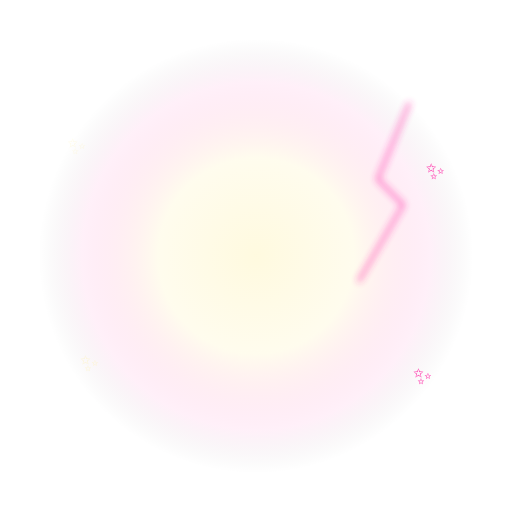
t = 0.00 s
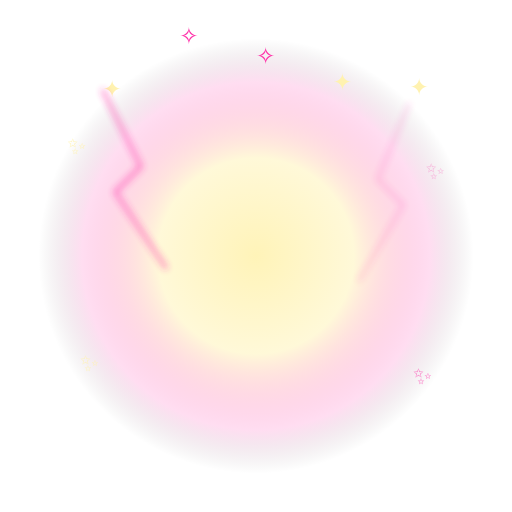
t = 0.91 s
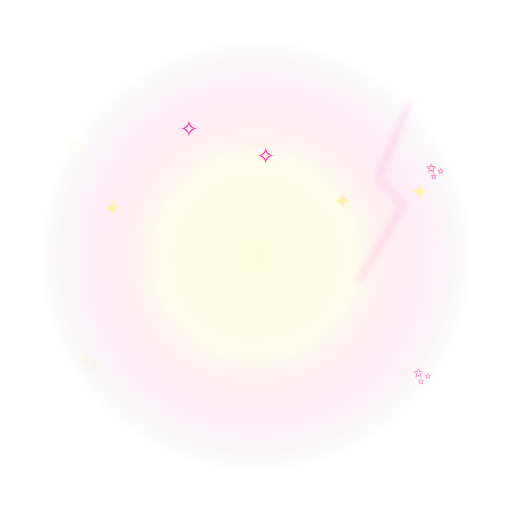
t = 1.80 s
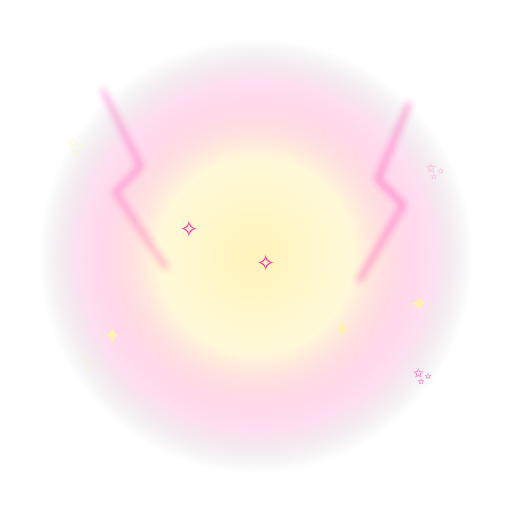
t = 2.75 s
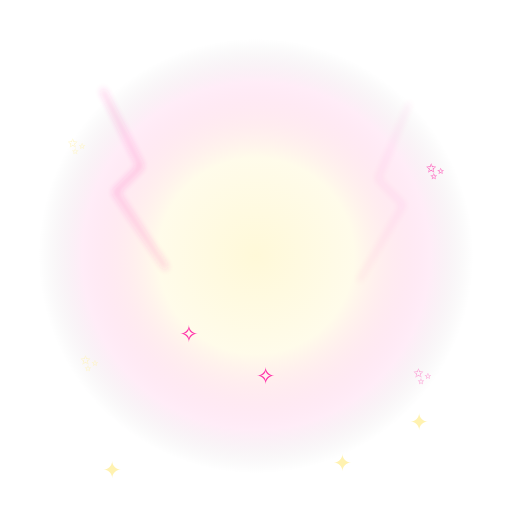
t = 3.75 s
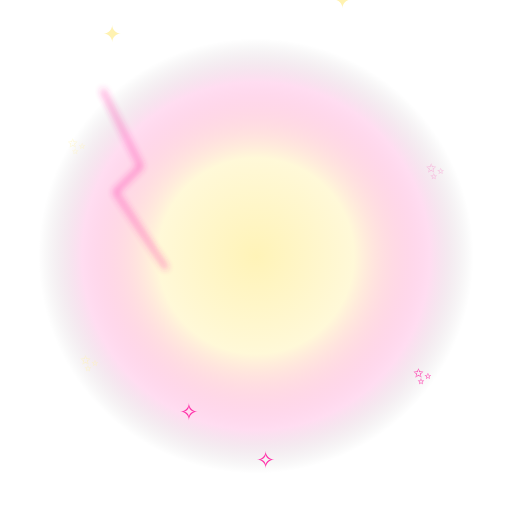
t = 4.50 s

The animated SVG that drew these frames (rendered in a browser with its animation timeline set to each time). Animation: 14 SMIL elements (animate=13,animateTransform=1); one cycle of 5.50 s, repeats indefinitely.

<svg xmlns="http://www.w3.org/2000/svg" viewBox="0 0 400 400" width="400" height="400">
  <defs>
    <radialGradient id="g1" cx="50%" cy="50%" r="50%">
      <stop offset="0%" stop-color="#fff2b0" stop-opacity="1"/>
      <stop offset="45%" stop-color="#fff2b0" stop-opacity="0.55"/>
      <stop offset="80%" stop-color="#ff2ea8" stop-opacity="0.18"/>
      <stop offset="100%" stop-color="#000" stop-opacity="0"/>
    </radialGradient>
    <radialGradient id="g2" cx="50%" cy="50%" r="50%">
      <stop offset="60%" stop-color="#ff2ea8" stop-opacity="0"/>
      <stop offset="85%" stop-color="#ff2ea8" stop-opacity="0.9"/>
      <stop offset="100%" stop-color="#ff2ea8" stop-opacity="0"/>
    </radialGradient>
    <filter id="b1"><feGaussianBlur stdDeviation="3"/></filter>
  </defs>
  
  <circle cx="200" cy="200" r="170" fill="url(#g1)" opacity="0.8">
    <animate attributeName="opacity" values="0.4;0.9;0.4" dur="1.8s" repeatCount="indefinite"/>
  </circle>
  <g font-size="18">
    <text x="80" y="0" fill="#fff2b0">✦<animate attributeName="y" from="-20" to="400" dur="4s" repeatCount="indefinite"/></text>
    <text x="200" y="0" fill="#ff2ea8">✧<animate attributeName="y" from="-30" to="410" dur="5s" repeatCount="indefinite"/></text>
    <text x="320" y="0" fill="#fff2b0">✦<animate attributeName="y" from="-10" to="405" dur="4.5s" repeatCount="indefinite"/></text>
    <text x="140" y="0" fill="#ff2ea8">✧<animate attributeName="y" from="-40" to="410" dur="5.5s" repeatCount="indefinite"/></text>
    <text x="260" y="0" fill="#fff2b0">✦<animate attributeName="y" from="-25" to="415" dur="4.2s" repeatCount="indefinite"/></text>
  </g>
  
  <g stroke="#ff2ea8" stroke-width="2" fill="none" opacity="0.9" filter="url(#b1)">
    <polyline points="80,70 110,130 90,150 130,210">
      <animate attributeName="opacity" values="0;1;0" dur="0.6s" repeatCount="indefinite"/>
    </polyline>
    <polyline points="320,80 295,140 315,160 280,220">
      <animate attributeName="opacity" values="0;1;0" dur="0.7s" begin="0.3s" repeatCount="indefinite"/>
    </polyline>
  </g>
  
  <g font-size="18" text-anchor="middle">
    <text x="60" y="120" fill="#fff2b0">✨<animate attributeName="opacity" values="0.3;1;0.3" dur="1.6s" repeatCount="indefinite"/></text>
    <text x="340" y="140" fill="#ff2ea8">✨<animate attributeName="opacity" values="1;0.3;1" dur="1.8s" repeatCount="indefinite"/></text>
    <text x="70" y="290" fill="#fff2b0">✨<animate attributeName="opacity" values="0.5;1;0.5" dur="1.4s" repeatCount="indefinite"/></text>
    <text x="330" y="300" fill="#ff2ea8">✨<animate attributeName="opacity" values="1;0.5;1" dur="1.5s" repeatCount="indefinite"/></text>
  </g>
  
  <text x="200" y="245" font-size="206" text-anchor="middle" dominant-baseline="middle">👼
    <animateTransform attributeName="transform" type="scale" values="1;1.08;1" dur="1.6s" repeatCount="indefinite" additive="sum"/>
    <animate attributeName="y" values="245;235;245" dur="1.6s" repeatCount="indefinite"/>
  </text>
</svg>
